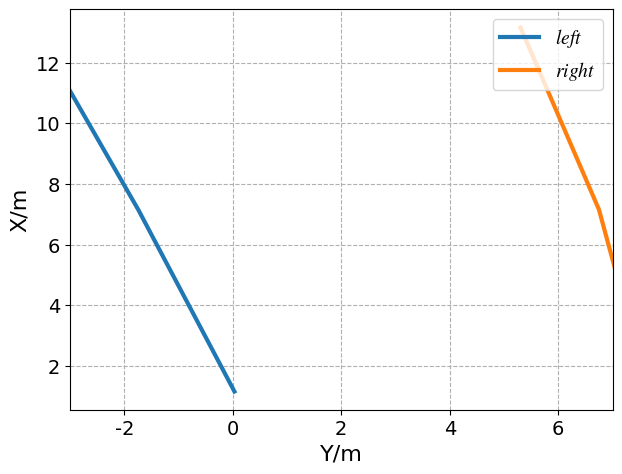

The matplotlib source for this figure: (Note: this script raises an exception after producing the figure.)
# -- coding: utf-8 --
import statistics

import numpy as np
import matplotlib.pyplot as plt
import cmath
import math
import os

from matplotlib import font_manager
from matplotlib import rcParams
size = 14  # 全局字体大小
# 设置英文字体
config = {
    "font.family": 'serif',
    "font.size": size,
    "mathtext.fontset": 'stix',
    "font.serif": ['Times New Roman'],
}
rcParams.update(config)
# 设置中文宋体
fontcn = {'family': 'SimSun', 'size': size}
label_size = size
text_size = size
rcParams.update(config)
H = 6000
D = 3750
C = 15000  # 道路的基本信息
wide = 1920
height = 1080
A = np.zeros((3, 3), dtype=np.float64)  # 最小二乘拟合算法Au=b
u = np.zeros((3, 1), dtype=np.float64)
b = np.zeros((3, 1), dtype=np.float64)
A = np.matrix(A)
# u = np.matrix(u)
b = np.matrix(b)
jiaojv_cede = np.matrix([[963, 926, 1706, 926], [875, 586, 1289, 586], [843, 455, 1129, 455]], dtype=np.float64)  # 道路上虚线端点的坐标以及与其纵坐标相同的实线上的坐标
jiaojv = np.zeros((3, 6), dtype=np.float64)
jiaojv = np.matrix(jiaojv)
for a in range(3):
    jiaojv[a, 0] = jiaojv_cede[a, 0] - wide / 2
    jiaojv[a, 1] = jiaojv_cede[a, 1] - height / 2
    jiaojv[a, 2] = jiaojv_cede[a, 2] - wide / 2
    jiaojv[a, 3] = jiaojv_cede[a, 3] - height / 2
size_jiaojv = jiaojv.shape
print(jiaojv)

S = []
for theta in np.arange(0.01, (1.0 + 0.01), 0.01):  # theta取值进行轮训
    for i in range(size_jiaojv[0]):
        A[i, :] = [(-D ** 2) / (jiaojv[i, 2] - jiaojv[i, 0]) ** 2, theta ** 2, 2 * i * C * (theta ** 3)]
        b[i] = (D ** 2) * (jiaojv[i, 1] ** 2) / (jiaojv[i, 2] - jiaojv[i, 0]) ** 2 - (H ** 2) * (theta ** 2) - (
                i ** 2) * (C ** 2) * (theta ** 4)

    u = np.linalg.pinv(A) * b
    # print(u[0, 0])
    fr = cmath.sqrt(u[0, 0])  # 求得焦距f与像元大小的比值
    # print(fr)
    Yr = u[2, 0]
    Yr = int(Yr)
    # tempindex = np.matrix([], dtype=np.float64)
    if (Yr - Yr.real == 0) and (fr - fr.real == 0):
        if float(Yr) > 1000 and float(fr.real) > 0:
            S.extend([Yr, fr.real, theta.real])

S = np.matrix(S).reshape((int(len(S) / 3), 3)).T

x = np.zeros((3, 1), dtype=np.float64)
y = np.zeros((3, 1), dtype=np.float64)
m = np.zeros((3, 1), dtype=np.float64)
n = np.zeros((3, 1), dtype=np.float64)
x = np.matrix(x)
y = np.matrix(y)
m = np.matrix(m)
n = np.matrix(n)

x[:] = jiaojv[:, 0]
y[:] = jiaojv[:, 1]
m[:] = jiaojv[:, 2]
n[:] = jiaojv[:, 3]

start = 0
S_size = S.shape
Y = np.zeros((3, S_size[1]), dtype=np.float64)
X = np.zeros((3, S_size[1]), dtype=np.float64)
N = np.zeros((3, S_size[1]), dtype=np.float64)
M = np.zeros((3, S_size[1]), dtype=np.float64)
deltatheta = np.zeros((S_size[1]))
K1_list = []
K1_Mean = []
# K1_Std = []

K2_list = []
K2_Mean = []
# K2_Std = []

for i in range(start, S_size[1]):
    for j in range(0, 3):
        Y[j, i - start] = (S[0, i] + j * C * S[2, i]).real
        X[j, i - start] = (x[j] * cmath.sqrt(H ** 2 + Y[j, i - start] ** 2) / cmath.sqrt(S[1, i] ** 2 + y[j] ** 2)).real
        N[j, i - start] = (S[0, i] + j * C * S[2, i]).real
        M[j, i - start] = (m[j] * cmath.sqrt(H ** 2 + N[j, i - start] ** 2) / cmath.sqrt(S[1, i] ** 2 + n[j] ** 2)).real  # 通过图上坐标反演出所取点的实际坐标


    k1_1 = (Y[0, i - start] - Y[1, i - start]) / (X[0, i - start] - X[1, i - start])
    k1_2 = (Y[1, i - start] - Y[2, i - start]) / (X[1, i - start] - X[2, i - start])
    k1_mean = (k1_1 + k1_2) / 2
    k1_std = math.sqrt((k1_1 - k1_mean)**2 + (k1_2 - k1_mean)**2)
    K1_Mean.append(k1_mean)
    # K1_Std.append(k1_std)
    K1_Std = statistics.mean(K1_Mean)

    k2_1 = (N[0, i - start] - N[1, i - start]) / (M[0, i - start] - M[1, i - start])
    k2_2 = (N[1, i - start] - N[2, i - start]) / (M[1, i - start] - M[2, i - start])
    k2_mean = (k2_1 + k2_2) / 2
    k2_std = math.sqrt((k2_1 - k2_mean)**2 + (k2_2 - k2_mean)**2)
    K2_Mean.append(k2_mean)
    # K2_Std.append(k2_std)
    K2_Std = statistics.mean(K2_Mean)

    K1 = np.polyfit(X[:, i - start], Y[:, i - start], 1)
    K2 = np.polyfit(M[:, i - start], N[:, i - start], 1)  # 将所得实际坐标进行曲线拟合，得到图上虚线和实现对应的线
    math.atan(K1[1]) / math.pi * 180


    # 画图代码
    fig = plt.figure(figsize=(7, 5.2))
    # plt.title("The parallelism of two lines", fontsize='20', loc='center', color='black')
    plt.plot(X[:, i - start] / 1000, Y[:, i - start] / 1000, label = '$left$',linewidth = 3)
    #
    plt.plot(M[:, i - start] / 1000, N[:, i - start] / 1000, label = '$right$',linewidth = 3)
    # plt.title("Reconstruction of the lane lines", fontsize='20', loc='center', color='black')

    plt.ylabel('X/m', fontsize=16)
    plt.xlabel('Y/m', fontsize=16)
    plt.legend(loc='upper right', prop=fontcn)
    plt.grid(linestyle='--')
    # plt.show()
    # plt.xlim(-4.3, 12)
    plt.xlim(-3, 7)
    # plt.xlabel(u"X/m", fontsize=16)
    # plt.ylabel(u"Y/m", fontsize=16)
    plt.savefig(os.path.join(r"C:\Users\zgshang\Desktop\new/" + str(i+1) + ".png"))



    if math.atan(K1[0]) / math.pi * 180 > 0:
        deltatheta[i - start] = abs(
            90 - math.atan(K1[0]) / math.pi * 180 - math.acos(S[2, i]) / math.pi * 180)  # 筛选的实际物理条件
    else:
        deltatheta[i - start] = abs(math.atan(K1[0]) / math.pi * 180 - math.acos(S[2, i]) / math.pi * 180 + 90)
        # plt.show()
    # if math.atan(K2[0]) / math.pi * 180 > 0:
    #     deltatheta[i - start] = abs(
    #         90 - math.atan(K2[0]) / math.pi * 180 - math.acos(S[2, i]) / math.pi * 180)  # 筛选的实际物理条件
    # else:
    #     deltatheta[i - start] = abs(math.atan(K2[0]) / math.pi * 180 - math.acos(S[2, i]) / math.pi * 180 + 90)
    #     # plt.show()
min_deltatheta = deltatheta[0]
min_index = 0
for p in range(len(deltatheta)):
    if deltatheta[p] < min_deltatheta:
        min_deltatheta = deltatheta[p]
        min_index = p

best = np.zeros((3, 1), dtype=np.float64)
best = S[:, min_index]
Yr, f, theta = best
# print(Yr, f, theta)
# plt.plot(deltatheta)
# plt.show()
# plt.savefig('C:/Users/zgshang/Desktop/picture/62.png')
# print(deltatheta)
# print(S)

x = np.arange(61)
# y1_1 = []
# y1_2 = []
# for i in range(len(K1_Mean)):
#     # y1_1.append(K1_Mean[i] + K1_Std[i])
#     # y1_2.append(K1_Mean[i] - K1_Std[i])
#     y1_1.append(K1_Mean[i] + K1_Std)
#     y1_2.append(K1_Mean[i] - K1_Std)
#
# y1_1 = np.array(y1_1)
# y1_2 = np.array(y1_2)
#
# y2_1 = []
# y2_2 = []
# for i in range(len(K2_Mean)):
#     # y2_1.append(K2_Mean[i] + K2_Std[i])
#     # y2_2.append(K2_Mean[i] - K2_Std[i])
#     y2_1.append(K2_Mean[i] + K2_Std)
#     y2_2.append(K2_Mean[i] - K2_Std)
# y2_1 = np.array(y2_1)
# y2_2 = np.array(y2_2)
#
# ax = plt.subplot()
# ax.plot(x, K1_Mean, 'r', linewidth=1)    #绘制图中的均值线
# ax.plot(x, K2_Mean, 'b', linewidth=1)    #绘制图中的均值线
# #下面绘制填充区间
#
# ax.fill_between(x, y1_1, y1_2, alpha=0.2,facecolor='r', where=y1_2 >= y1_1,  interpolate=True)
# ax.fill_between(x, y1_1, y1_2, alpha=0.2,facecolor='r', where=y1_2 <= y1_1,  interpolate=True)
# ax.fill_between(x, y2_1, y2_2, alpha=0.2,facecolor='b', where=y2_2 >= y2_1,  interpolate=True)
# ax.fill_between(x, y2_1, y2_2, alpha=0.2,facecolor='b', where=y2_2 <= y2_1,  interpolate=True)
# plt.show()
#

# K_Mine = []
# for i in range(len(K1_Mean)):
#     k_mine = abs(K1_Mean[i] - K2_Mean[i])
#     K_Mine.append(k_mine)
#
# plt.plot(x, K_Mine, linewidth = 2, label = 'the slope difference')    #绘制图中的均值线)
# x_z = x = np.arange(-2, 63)
# z = np.ones(65) * 0.2
#
# plt.plot(x_z, z, linewidth = 1.5, color = 'gray', linestyle = '--', label = r'$\varepsilon$')
# plt.xlim = (-0.01, 61)
# # plt.annotate(r'$\varepsilon$', xy=(0.99, 1), xytext=(0.99-0.12,0.23), color = 'gray', size = '20')
# plt.arrow(10, 0.2, 0, -0.25, linewidth=1, color='gray', head_length=0.1, head_width=1)
# # plt.title("The Curve of slope difference between two lines", fontsize='20', loc='center', color='black')
# plt.xlabel('The num of $S_{i}$', fontsize=16)
# plt.ylabel('Difference of slope', fontsize=16)
# plt.legend(loc='upper right', prop=fontcn)
# # plt.show()
# plt.savefig(os.path.join("C:/Users\zgshang\Desktop/test/difference.png"))
